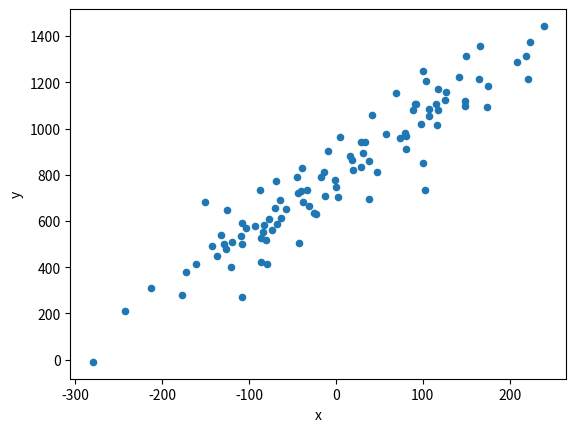
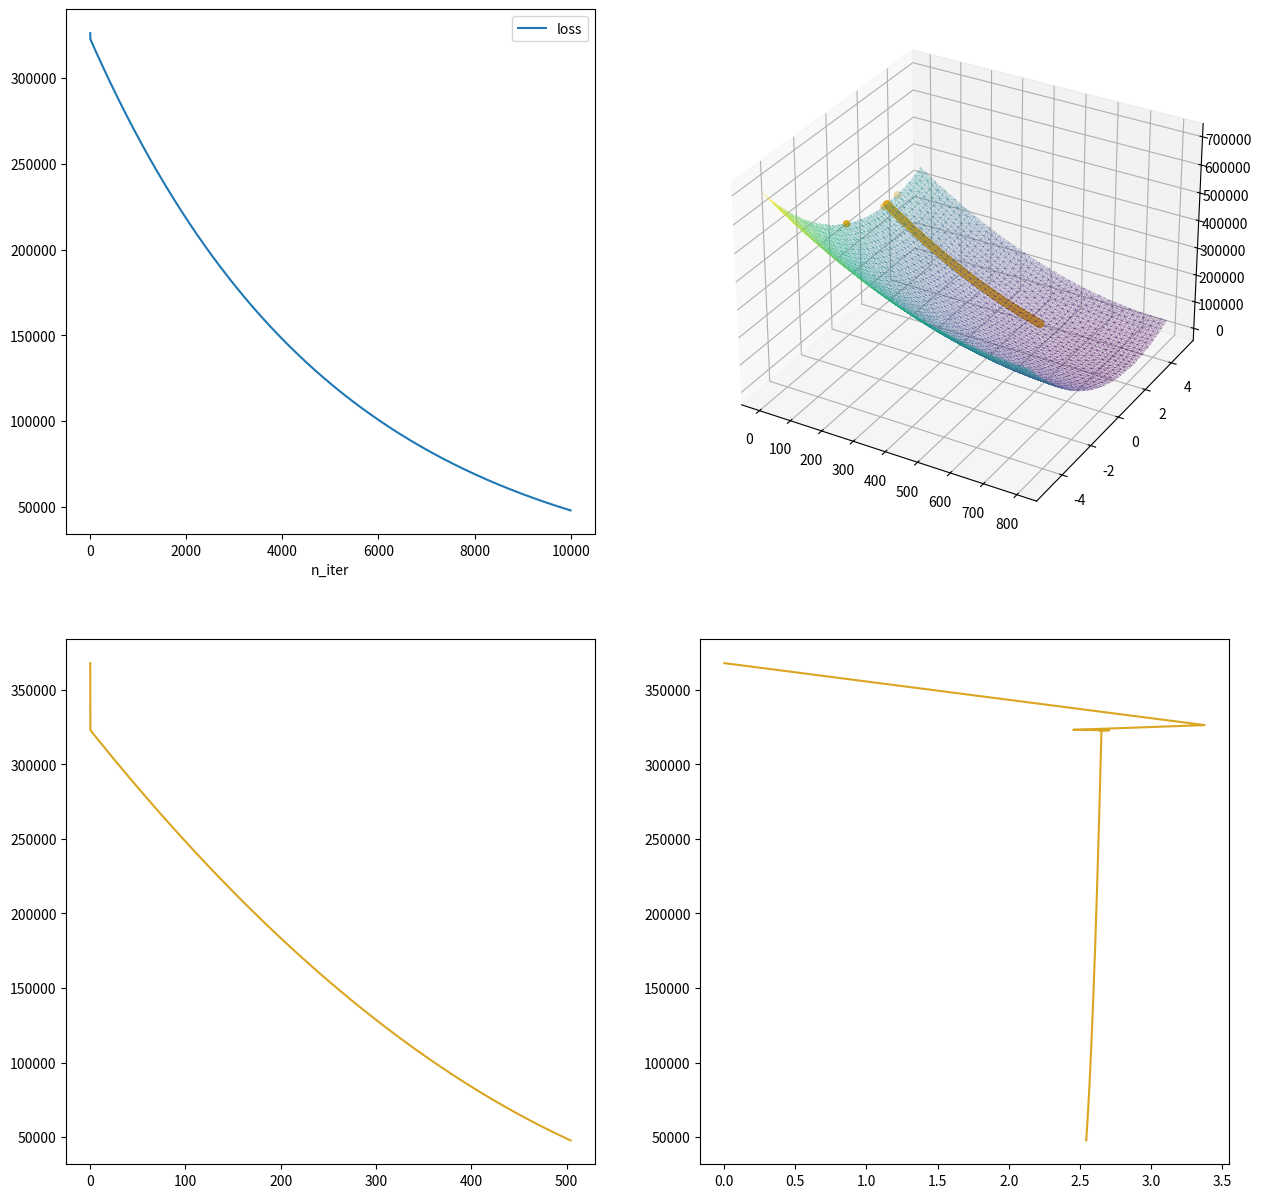

Reproduce these figures in Python, in order.
"""
simple gradient descent optimization

1) One dimensional
2) N dimensional

More optimizations to follow

"""

import numpy as np
import pandas as pd
import matplotlib.pyplot as plt


def ols_cost_function(y_true: np.array, y_hat: np.array) -> np.array:
    # simple OLS loss function
    n = len(y_true)
    return 1 / (2 * n) * sum((y_hat - y_true)**2)


def gradient_theta_0(y, x, theta_0, theta_1):
    n = len(y)
    return (1 / n) * sum((linear_fit(x, theta_0, theta_1) - y))


def gradient_theta_1(y, x, theta_0, theta_1):
    n = len(y)
    return (1 / n) * sum(x * (linear_fit(x, theta_0, theta_1) - y))


def linear_fit(x: np.array, theta_0: float, theta_1: float):
    return theta_0 + theta_1 * x


class GradienDescent:

    def __init__(self, cost_function: str) -> None:
        self._func_dict = self._check_cost_function(cost_function)
        self.learning_frame = None
        self.thetas = []
        self.X = None
        self.y = None

    @staticmethod
    def _check_cost_function(cf):
        if cf == "OLS":
            return dict(
                cost_function=ols_cost_function,
                gradients=[gradient_theta_0, gradient_theta_1],
                fit_function=linear_fit
            )
        else:
            raise NotImplementedError("only OLS implemented")

    def fit(self, X, y, alpha=0.0001, steps=10_000, **kwargs):
        # gradient descent
        start_thetas = kwargs.get("start_vals", [0, 0])
        loss_values = []
        thetas_0 = []
        thetas_1 = []
        for step in range(steps):
            if step == 0:
                theta_0 = start_thetas[0]
                theta_1 = start_thetas[1]

            thetas_0.append(theta_0)
            thetas_1.append(theta_1)
            # calc current loss
            current_loss = self._func_dict["cost_function"](
                y, self._func_dict["fit_function"](X, theta_0, theta_1)
            )
            # print(f"current loss: {current_loss}")

            loss_values.append(current_loss)
            # calc gradients and update simultanousely
            temp_theta_0 = theta_0 - alpha * self._func_dict["gradients"][0](
                        y, X, theta_0, theta_1
                    )

            temp_theta_1 = theta_1 - alpha * self._func_dict["gradients"][1](y, X, theta_0, theta_1)
            theta_0 = temp_theta_0
            theta_1 = temp_theta_1

        self.learning_frame = pd.DataFrame(
            dict(
                loss=loss_values,
                theta_0=thetas_0,
                theta_1=thetas_1,
                n_iter=list(range(steps))
            )
        )

        self.thetas = [theta_0, theta_1]
        self.X = X
        self.y = y

    def predict(self, X):
        return linear_fit(X, *self.thetas)

    def show_learning(self):
        theta_0_range = np.linspace(0, 800, 50)
        theta_1_range = np.linspace(-5, 5, 50)
        loss_hypo = []
        x_coords = []
        y_coords = []
        for t_0 in theta_0_range:
            for t_1 in theta_1_range:
                x_coords.append(t_0)
                y_coords.append(t_1)
                cost_value = self._func_dict["cost_function"](
                    y, self._func_dict["fit_function"](self.X, t_0, t_1)
                )
                loss_hypo.append(cost_value)

        fig = plt.figure(figsize=(15, 15))

        ax = fig.add_subplot(221)
        self.learning_frame.tail(-1).plot(
            kind="line", x="n_iter", y="loss", ax=ax
        )

        ax = fig.add_subplot(222, projection='3d')
        ax.plot_trisurf(
            x_coords,
            y_coords,
            np.array(loss_hypo),
            linewidth=0,
            antialiased=False,
            cmap="viridis",
            alpha=0.2
        )
        ax.scatter(
            self.learning_frame["theta_0"],
            self.learning_frame["theta_1"],
            zs=self.learning_frame["loss"],
            zorder=10,
            color="goldenrod"
        )

        ax = fig.add_subplot(223)
        ax.plot(
            self.learning_frame["theta_0"],
            self.learning_frame["loss"],
            color="goldenrod"
        )
        ax = fig.add_subplot(224)
        ax.plot(
            self.learning_frame["theta_1"],
            self.learning_frame["loss"],
            color="goldenrod"
        )


# true parameters
np.random.seed(123)
x = np.random.randn(100) * 100
true_theta_0 = 800
true_theta_1 = 2.5
epsilon = np.random.randn(100) * 100
y = true_theta_0 + true_theta_1 * x + epsilon

plot_frame = pd.DataFrame(
    dict(y=y, x=x)
)
plot_frame.plot(x="x", y="y", kind="scatter")


# defaults
ols_gradient_descent = GradienDescent("OLS")
# just let it go for fixed durations

ols_gradient_descent.fit(X=x, y=y)
ols_gradient_descent.show_learning()
